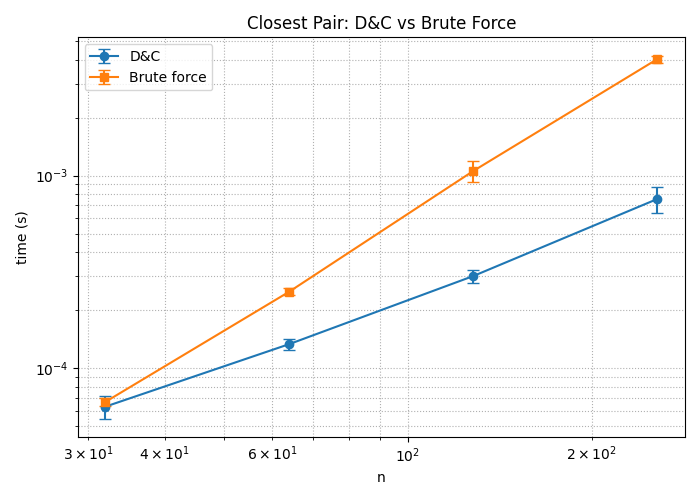

Source data for this figure (header and first rows):
n, dc_mean_sec, dc_sd_sec, brute_mean_sec, brute_sd_sec
32, 6.313999183475971e-05, 8.646848974551258e-06, 6.682000821456313e-05, 3.006160771331431e-06
64, 0.0001334, 8.917225107604382e-06, 0.0002498, 9.713127147279579e-06
128, 0.000301, 2.3774959786883908e-05, 0.001057, 0.0001269
256, 0.000756, 0.0001145, 0.004027, 0.0001736
